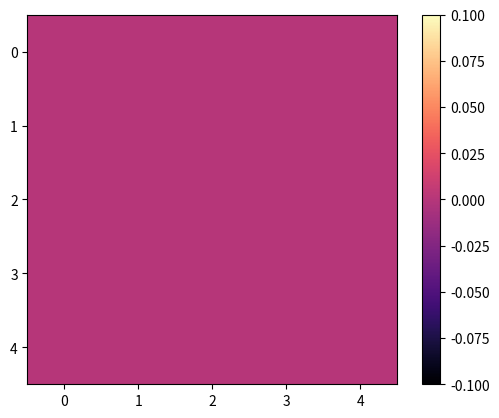

Reproduce this figure in Python. (Note: this script raises an exception after producing the figure.)
import matplotlib.pyplot as plt
import numpy as np

class animate(object):
#===========================================================
# Animate a simulation that returns an image without tying matplotlib to 
# simulation steps.

    def __init__(self, lattice_array, colourmap= 'magma'):
    #=======================================================
    # Initialise figure and inital frame of animation

        self.cmap= str(colourmap)
        self.fig= plt.figure()
        self.im= plt.imshow(lattice_array, animated=True, cmap= self.cmap)
        plt.colorbar()

    def drawImage(self, lattice_array):
    #=======================================================
    # Draw frame of the animation

        plt.cla()
        self.im= plt.imshow(lattice_array, animated= True, cmap= self.cmap)
        plt.draw()
        plt.pause(0.0001)


def main():
    #=======================================================
    # Test functionality of class   
    mean = (1, 2)
    cov = [[1, 0], [0, 1]]
    x= np.zeros((5,5))    
    animation= animate(x)
    
    for i in range(100):    
        x= np.random.choice(5, size=(5,5))
        animation.draw_image(x)

if __name__ == '__main__':
    main()